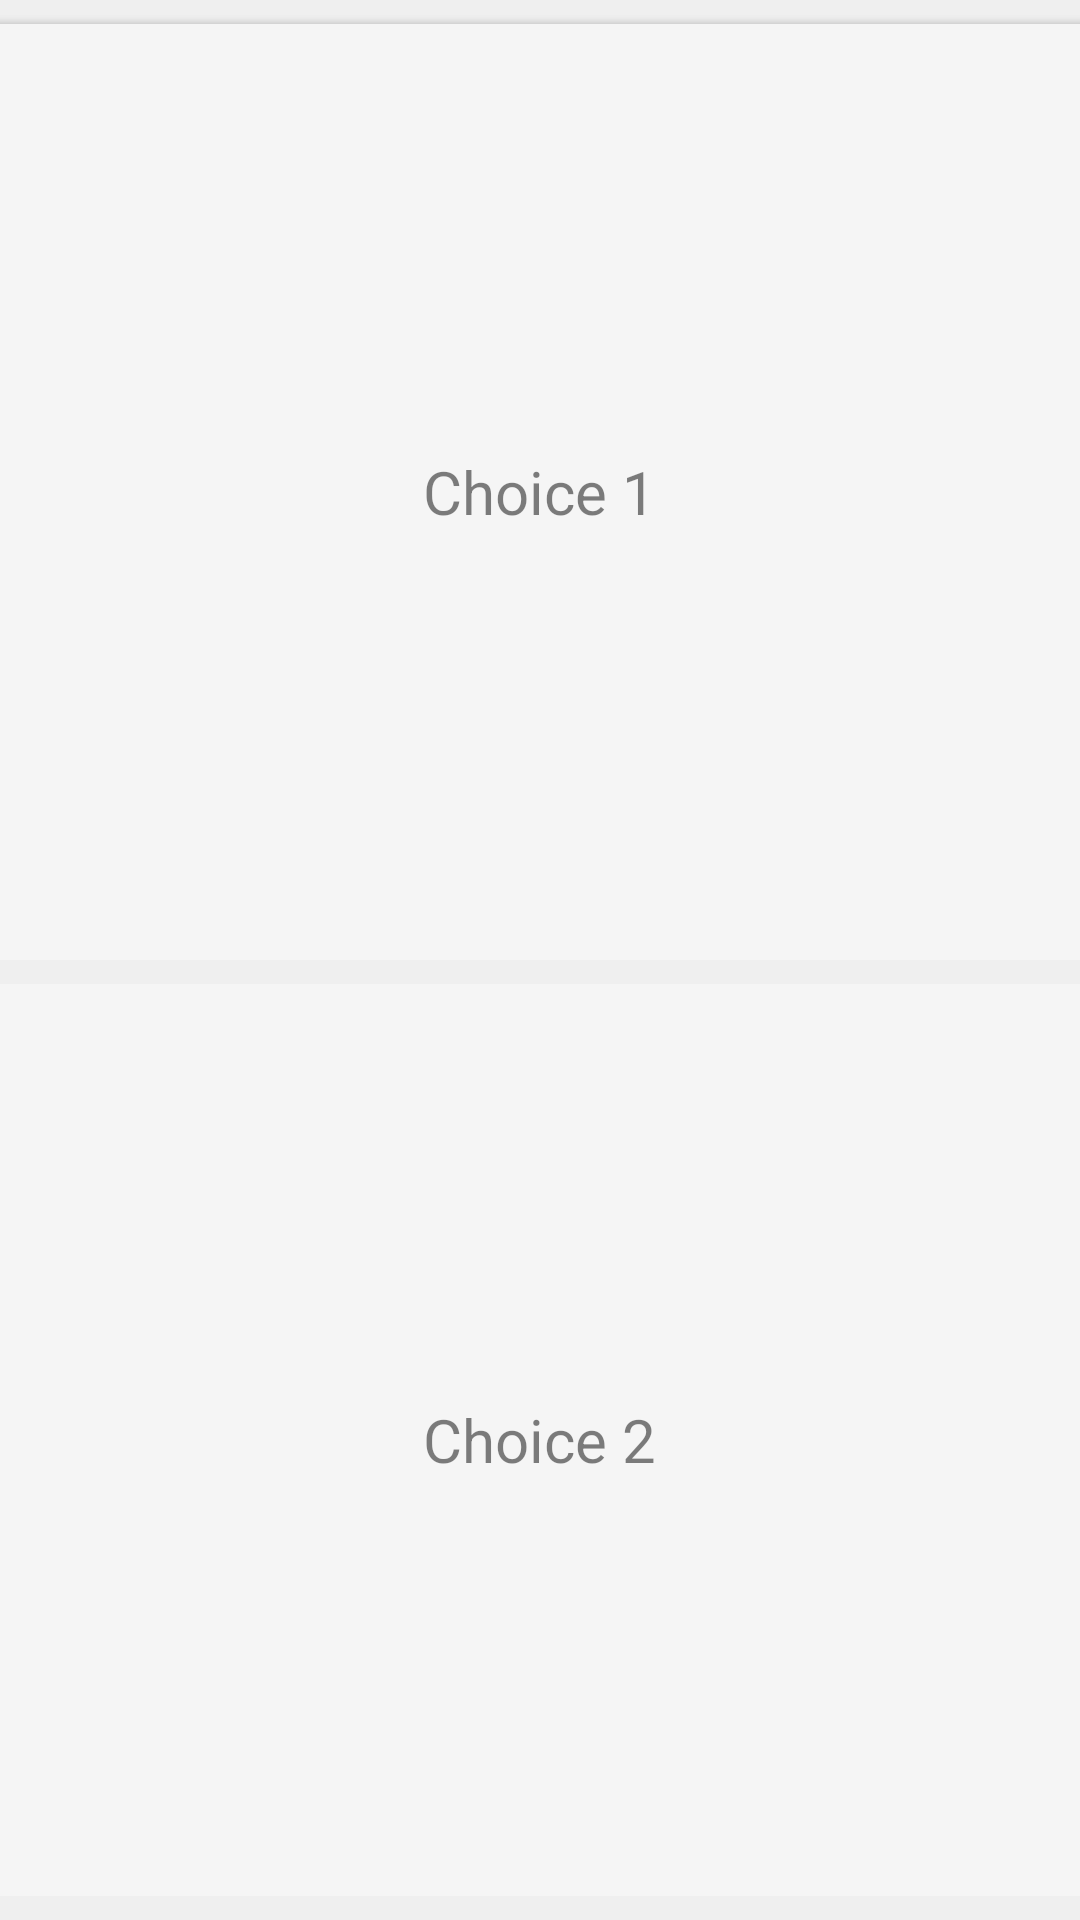

Layout XML and referenced resources for this Android screen:
<!-- AndroidManifest.xml: application theme AppTheme -->
<!-- res/layout/answering_fragment.xml -->
<?xml version="1.0" encoding="utf-8"?>
<RelativeLayout xmlns:android="http://schemas.android.com/apk/res/android"
android:layout_width="match_parent"
android:layout_height="match_parent" >
    <LinearLayout
        android:layout_width="match_parent" android:layout_height="match_parent"
        android:orientation="vertical"
        android:background="@color/grey"
        >
        <FrameLayout
            android:layout_width="2000dp"
            android:layout_height="0dp"
            android:layout_weight="1"
            android:layout_gravity="center"
            android:id="@+id/moving_card_top">

            <View
                android:layout_width="match_parent"
                android:layout_height="250dp"
                android:background="#8BC34A"
                android:layout_gravity="center_vertical"/>
            
            <android.support.v7.widget.CardView
                xmlns:card_view="http://schemas.android.com/apk/res-auto"
                android:id="@+id/card_view"
                android:layout_width="match_parent"
                android:layout_height="match_parent"
                android:layout_marginRight="8dp"
                android:layout_marginLeft="8dp"
                android:layout_marginTop="8dp"
                card_view:cardCornerRadius="4dp"
                card_view:cardBackgroundColor="@color/off_white"
                >

                <ProgressBar
                    android:id="@+id/progress_bar_cvtop1"
                    android:layout_width="wrap_content"
                    android:layout_height="wrap_content"
                    android:layout_gravity="center"
                    android:indeterminateDuration="800"
                    android:indeterminateDrawable="@drawable/rotate_spinner"/>







            </android.support.v7.widget.CardView>

            <android.support.v7.widget.CardView
                xmlns:card_view="http://schemas.android.com/apk/res-auto"
                android:id="@+id/card_view_extra"
                android:layout_width="match_parent"
                android:layout_height="match_parent"
                android:layout_marginRight="8dp"
                android:layout_marginLeft="8dp"
                android:layout_marginTop="8dp"
                card_view:cardCornerRadius="4dp"
                card_view:cardBackgroundColor="@color/off_white"
                >
                <TextView
                    android:id="@+id/info_text_extra"
                    android:layout_width="wrap_content"
                    android:layout_height="wrap_content"
                    android:layout_gravity="center"
                    android:textSize="20sp"
                    android:textColor="@color/black_tint"
                    android:text="Choice 1"/>

                <ImageView


                    android:layout_width="match_parent"
                    android:layout_height="match_parent"
                    android:layout_margin="5dp"
                    android:scaleType="centerCrop"
                    />

            </android.support.v7.widget.CardView>
        </FrameLayout>

        <FrameLayout
            android:layout_width="2000dp"
            android:layout_height="0dp"
            android:layout_weight="1"
            android:layout_gravity="center"
            android:id="@+id/moving_card_bottom">

            <View
                android:layout_width="match_parent"
                android:layout_height="30dp"
                android:background="@color/accent"
                android:layout_gravity="center_vertical"/>

            
            <android.support.v7.widget.CardView
                xmlns:card_view="http://schemas.android.com/apk/res-auto"
                android:id="@+id/card_view2"
                android:layout_width="match_parent"
                android:layout_height="match_parent"

                android:layout_margin="8dp"
                card_view:cardCornerRadius="4dp"
                card_view:cardBackgroundColor="@color/off_white">

                <ProgressBar
                    android:id="@+id/progress_bar_cvbot1"
                    android:layout_width="wrap_content"
                    android:layout_height="wrap_content"
                    android:layout_gravity="center"
                    android:indeterminateDuration="800"
                    android:indeterminateDrawable="@drawable/rotate_spinner"/>





            </android.support.v7.widget.CardView>

            <android.support.v7.widget.CardView
                xmlns:card_view="http://schemas.android.com/apk/res-auto"
                android:id="@+id/card_view2_extra"
                android:layout_width="match_parent"
                android:layout_height="match_parent"

                android:layout_margin="8dp"
                card_view:cardCornerRadius="4dp"
                card_view:cardBackgroundColor="@color/off_white">

                <TextView
                    android:id="@+id/info_text2_extra"
                    android:layout_width="wrap_content"
                    android:layout_height="wrap_content"
                    android:layout_gravity="center"
                    android:textSize="20sp"
                    android:textColor="@color/black_tint"
                    android:text="Choice 2"/>
                <ImageView
                    android:layout_width="match_parent"
                    android:layout_height="match_parent"
                    android:layout_margin="5dp"
                    android:scaleType="centerCrop"
                    />


            </android.support.v7.widget.CardView>
        </FrameLayout>

    </LinearLayout>


</RelativeLayout>
<!-- resources referenced by this layout -->
<resources>
  <color name="accent">#ffe91e63</color>
  <color name="black_tint">#80000000</color>
  <color name="grey">#ffefefef</color>
  <color name="off_white">#fff5f5f5</color>
  <!-- drawable rotate_spinner (drawable) -->
  <?xml version="1.0" encoding="utf-8"?>
  <rotate xmlns:android="http://schemas.android.com/apk/res/android"
      android:pivotX="50%" android:pivotY="50%" android:fromDegrees="0"
      android:toDegrees="360">
      <shape android:shape="ring" android:innerRadiusRatio="3"
          android:thicknessRatio="8" android:useLevel="false">
  
          <size android:width="76dip" android:height="76dip" />
          <gradient android:type="sweep" android:useLevel="false"
              android:startColor="@color/transparent"
              android:endColor="@color/black_tint_light"
              android:angle="0"
              />
      </shape>
  </rotate>
  <style name="AppTheme" parent="android:Theme.Holo.Light.DarkActionBar">
          
          <item name="android:windowEnableSplitTouch">false</item>
          <item name="android:splitMotionEvents">false</item>
      </style>
  <color name="transparent">#00ffffff</color>
  <color name="black_tint_light">#40000000</color>
</resources>
